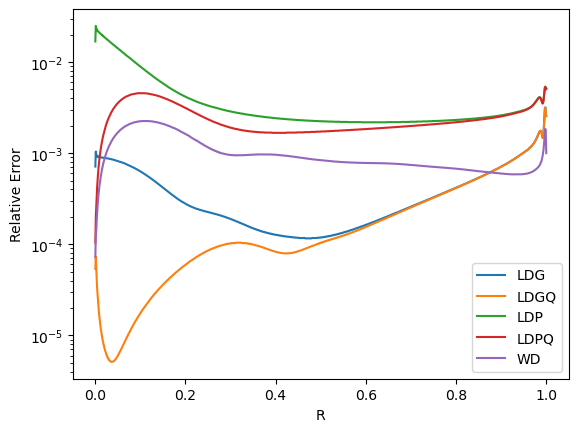

The data file committed next to this chart (first rows):
R, LDG, LDGQ, LDP, LDPQ, WD
0.0005, 7.12E-04, 5.37E-05, 1.68E-02, 1.04E-04, 7.28E-05
0.0015, 1.04E-03, 7.34E-05, 2.49E-02, 1.95E-04, 1.23E-04
0.0025, 9.20E-04, 5.38E-05, 2.24E-02, 2.54E-04, 1.41E-04
0.0035, 9.53E-04, 4.18E-05, 2.31E-02, 3.42E-04, 1.82E-04
0.0045, 9.14E-04, 3.25E-05, 2.21E-02, 4.25E-04, 2.20E-04
0.0055, 9.26E-04, 2.78E-05, 2.21E-02, 5.15E-04, 2.65E-04
0.0065, 9.09E-04, 2.37E-05, 2.16E-02, 6.00E-04, 3.06E-04
0.0075, 9.14E-04, 2.09E-05, 2.15E-02, 6.89E-04, 3.50E-04
0.0085, 9.03E-04, 1.77E-05, 2.11E-02, 7.75E-04, 3.91E-04
0.0095, 9.07E-04, 1.59E-05, 2.10E-02, 8.62E-04, 4.34E-04
0.0105, 9.00E-04, 1.42E-05, 2.07E-02, 9.47E-04, 4.74E-04
0.0115, 9.02E-04, 1.31E-05, 2.06E-02, 1.03E-03, 5.16E-04
0.0125, 8.97E-04, 1.19E-05, 2.03E-02, 1.12E-03, 5.55E-04
0.0135, 8.99E-04, 1.11E-05, 2.02E-02, 1.20E-03, 5.95E-04
0.0145, 8.94E-04, 1.02E-05, 1.98E-02, 1.28E-03, 6.34E-04
0.0155, 8.96E-04, 9.67E-06, 1.98E-02, 1.37E-03, 6.73E-04
0.0165, 8.91E-04, 8.94E-06, 1.94E-02, 1.45E-03, 7.11E-04
0.0175, 8.93E-04, 8.58E-06, 1.94E-02, 1.53E-03, 7.49E-04
0.0185, 8.88E-04, 7.99E-06, 1.91E-02, 1.60E-03, 7.85E-04
0.0195, 8.90E-04, 7.75E-06, 1.90E-02, 1.68E-03, 8.22E-04
0.0205, 8.86E-04, 7.25E-06, 1.87E-02, 1.76E-03, 8.57E-04
0.0215, 8.87E-04, 7.09E-06, 1.86E-02, 1.84E-03, 8.93E-04
0.0225, 8.83E-04, 6.68E-06, 1.84E-02, 1.91E-03, 9.27E-04
0.0235, 8.83E-04, 6.56E-06, 1.82E-02, 1.98E-03, 9.62E-04
0.0245, 8.80E-04, 6.22E-06, 1.80E-02, 2.06E-03, 9.95E-04
0.0255, 8.80E-04, 6.13E-06, 1.79E-02, 2.13E-03, 1.03E-03
0.0265, 8.76E-04, 5.86E-06, 1.77E-02, 2.20E-03, 1.06E-03
0.0275, 8.76E-04, 5.80E-06, 1.75E-02, 2.27E-03, 1.09E-03
0.0285, 8.73E-04, 5.59E-06, 1.74E-02, 2.34E-03, 1.12E-03
0.0295, 8.72E-04, 5.53E-06, 1.72E-02, 2.40E-03, 1.16E-03
0.0305, 8.69E-04, 5.38E-06, 1.70E-02, 2.47E-03, 1.19E-03
0.0315, 8.68E-04, 5.34E-06, 1.69E-02, 2.53E-03, 1.22E-03
0.0325, 8.65E-04, 5.24E-06, 1.67E-02, 2.60E-03, 1.24E-03
0.0335, 8.63E-04, 5.21E-06, 1.65E-02, 2.66E-03, 1.27E-03
0.0345, 8.61E-04, 5.15E-06, 1.64E-02, 2.72E-03, 1.30E-03
0.0355, 8.59E-04, 5.14E-06, 1.62E-02, 2.78E-03, 1.33E-03
0.0365, 8.57E-04, 5.11E-06, 1.61E-02, 2.84E-03, 1.36E-03
0.0375, 8.54E-04, 5.12E-06, 1.59E-02, 2.90E-03, 1.38E-03
0.0385, 8.52E-04, 5.13E-06, 1.58E-02, 2.96E-03, 1.41E-03
0.0395, 8.49E-04, 5.15E-06, 1.56E-02, 3.01E-03, 1.44E-03
0.0405, 8.47E-04, 5.18E-06, 1.55E-02, 3.07E-03, 1.46E-03
0.0415, 8.44E-04, 5.22E-06, 1.53E-02, 3.12E-03, 1.49E-03
0.0425, 8.42E-04, 5.27E-06, 1.52E-02, 3.17E-03, 1.51E-03
0.0435, 8.39E-04, 5.34E-06, 1.51E-02, 3.22E-03, 1.54E-03
0.0445, 8.37E-04, 5.41E-06, 1.49E-02, 3.27E-03, 1.56E-03
0.0455, 8.34E-04, 5.49E-06, 1.48E-02, 3.32E-03, 1.58E-03
0.0465, 8.31E-04, 5.57E-06, 1.46E-02, 3.37E-03, 1.60E-03
0.0475, 8.28E-04, 5.67E-06, 1.45E-02, 3.42E-03, 1.63E-03
0.0485, 8.25E-04, 5.77E-06, 1.44E-02, 3.46E-03, 1.65E-03
0.0495, 8.22E-04, 5.88E-06, 1.42E-02, 3.51E-03, 1.67E-03
0.0505, 8.19E-04, 6.00E-06, 1.41E-02, 3.55E-03, 1.69E-03
0.0515, 8.16E-04, 6.13E-06, 1.40E-02, 3.60E-03, 1.71E-03
0.0525, 8.13E-04, 6.26E-06, 1.38E-02, 3.64E-03, 1.73E-03
0.0535, 8.10E-04, 6.40E-06, 1.37E-02, 3.68E-03, 1.75E-03
0.0545, 8.07E-04, 6.54E-06, 1.36E-02, 3.72E-03, 1.77E-03
0.0555, 8.04E-04, 6.69E-06, 1.35E-02, 3.76E-03, 1.79E-03
0.0565, 8.01E-04, 6.85E-06, 1.33E-02, 3.79E-03, 1.81E-03
0.0575, 7.98E-04, 7.01E-06, 1.32E-02, 3.83E-03, 1.82E-03
0.0585, 7.94E-04, 7.18E-06, 1.31E-02, 3.86E-03, 1.84E-03
0.0595, 7.91E-04, 7.35E-06, 1.30E-02, 3.90E-03, 1.86E-03
... 940 more rows
